4-way image classification set "split_data5" from GitHub (sarath1102/Automatic-Classification-of-Nutritional-Deficiencies-in-Coffee-Leaves-Images-Using-Transfer-Learning); label vocabulary: boron deficiency, calcium deficiency, iron deficiency, potasium K.

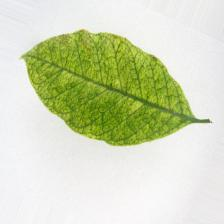
Label: iron deficiency

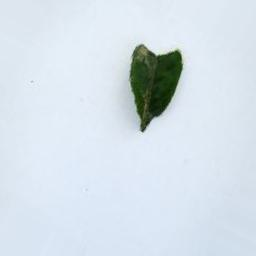
Label: boron deficiency

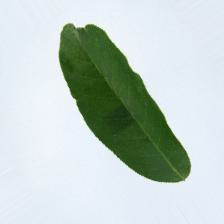
Label: boron deficiency

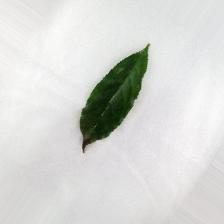
Label: potasium K

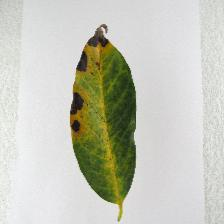
Label: potasium K

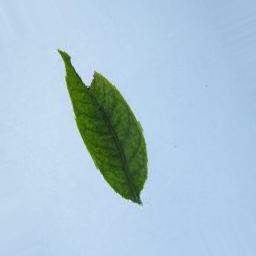
Label: iron deficiency
